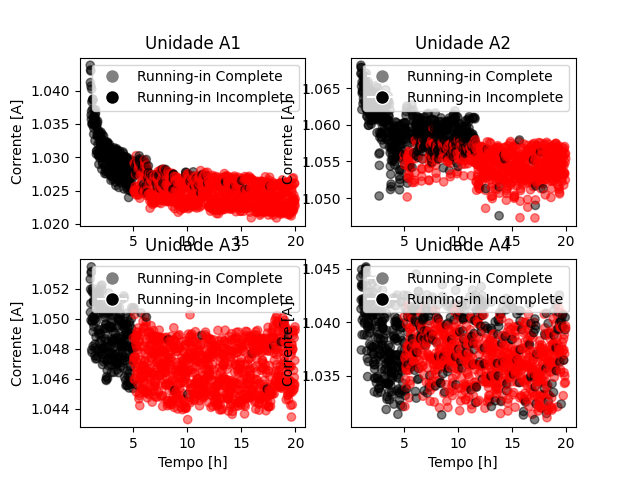

The table this chart was drawn from, first rows:
, Tempo, N_ensaio, Unidade, runinEst, runinOg
0, 1.017, 0, a2, 0, 0
1, 1.033, 0, a2, 0, 0
2, 1.05, 0, a2, 0, 0
3, 1.067, 0, a2, 0, 0
4, 1.083, 0, a2, 0, 0
5, 1.1, 0, a2, 0, 0
6, 1.117, 0, a2, 0, 0
7, 1.133, 0, a2, 0, 0
8, 1.15, 0, a2, 0, 0
9, 1.167, 0, a2, 0, 0
10, 1.183, 0, a2, 0, 0
11, 1.2, 0, a2, 0, 0
12, 1.217, 0, a2, 0, 0
13, 1.233, 0, a2, 0, 0
14, 1.25, 0, a2, 0, 0
15, 1.267, 0, a2, 0, 0
16, 1.283, 0, a2, 0, 0
17, 1.3, 0, a2, 0, 0
18, 1.317, 0, a2, 0, 0
19, 1.333, 0, a2, 0, 0
20, 1.35, 0, a2, 0, 0
21, 1.367, 0, a2, 0, 0
22, 1.383, 0, a2, 0, 0
23, 1.4, 0, a2, 0, 0
24, 1.417, 0, a2, 0, 0
25, 1.433, 0, a2, 0, 0
26, 1.45, 0, a2, 0, 0
27, 1.467, 0, a2, 0, 0
28, 1.483, 0, a2, 0, 0
29, 1.5, 0, a2, 0, 0
30, 1.517, 0, a2, 0, 0
31, 1.533, 0, a2, 0, 0
32, 1.55, 0, a2, 0, 0
33, 1.567, 0, a2, 0, 0
34, 1.583, 0, a2, 0, 0
35, 1.6, 0, a2, 0, 0
36, 1.617, 0, a2, 0, 0
37, 1.633, 0, a2, 0, 0
38, 1.65, 0, a2, 0, 0
39, 1.667, 0, a2, 0, 0
40, 1.683, 0, a2, 0, 0
41, 1.7, 0, a2, 0, 0
42, 1.717, 0, a2, 0, 0
43, 1.733, 0, a2, 0, 0
44, 1.75, 0, a2, 0, 0
45, 1.767, 0, a2, 0, 0
46, 1.783, 0, a2, 0, 0
47, 1.8, 0, a2, 0, 0
48, 1.817, 0, a2, 0, 0
49, 1.833, 0, a2, 0, 0
50, 1.85, 0, a2, 0, 0
51, 1.867, 0, a2, 0, 0
52, 1.883, 0, a2, 0, 0
53, 1.9, 0, a2, 0, 0
54, 1.917, 0, a2, 0, 0
55, 1.933, 0, a2, 0, 0
56, 1.95, 0, a2, 0, 0
57, 1.967, 0, a2, 0, 0
58, 1.983, 0, a2, 0, 0
59, 2, 0, a2, 0, 0
... 13,608 more rows
